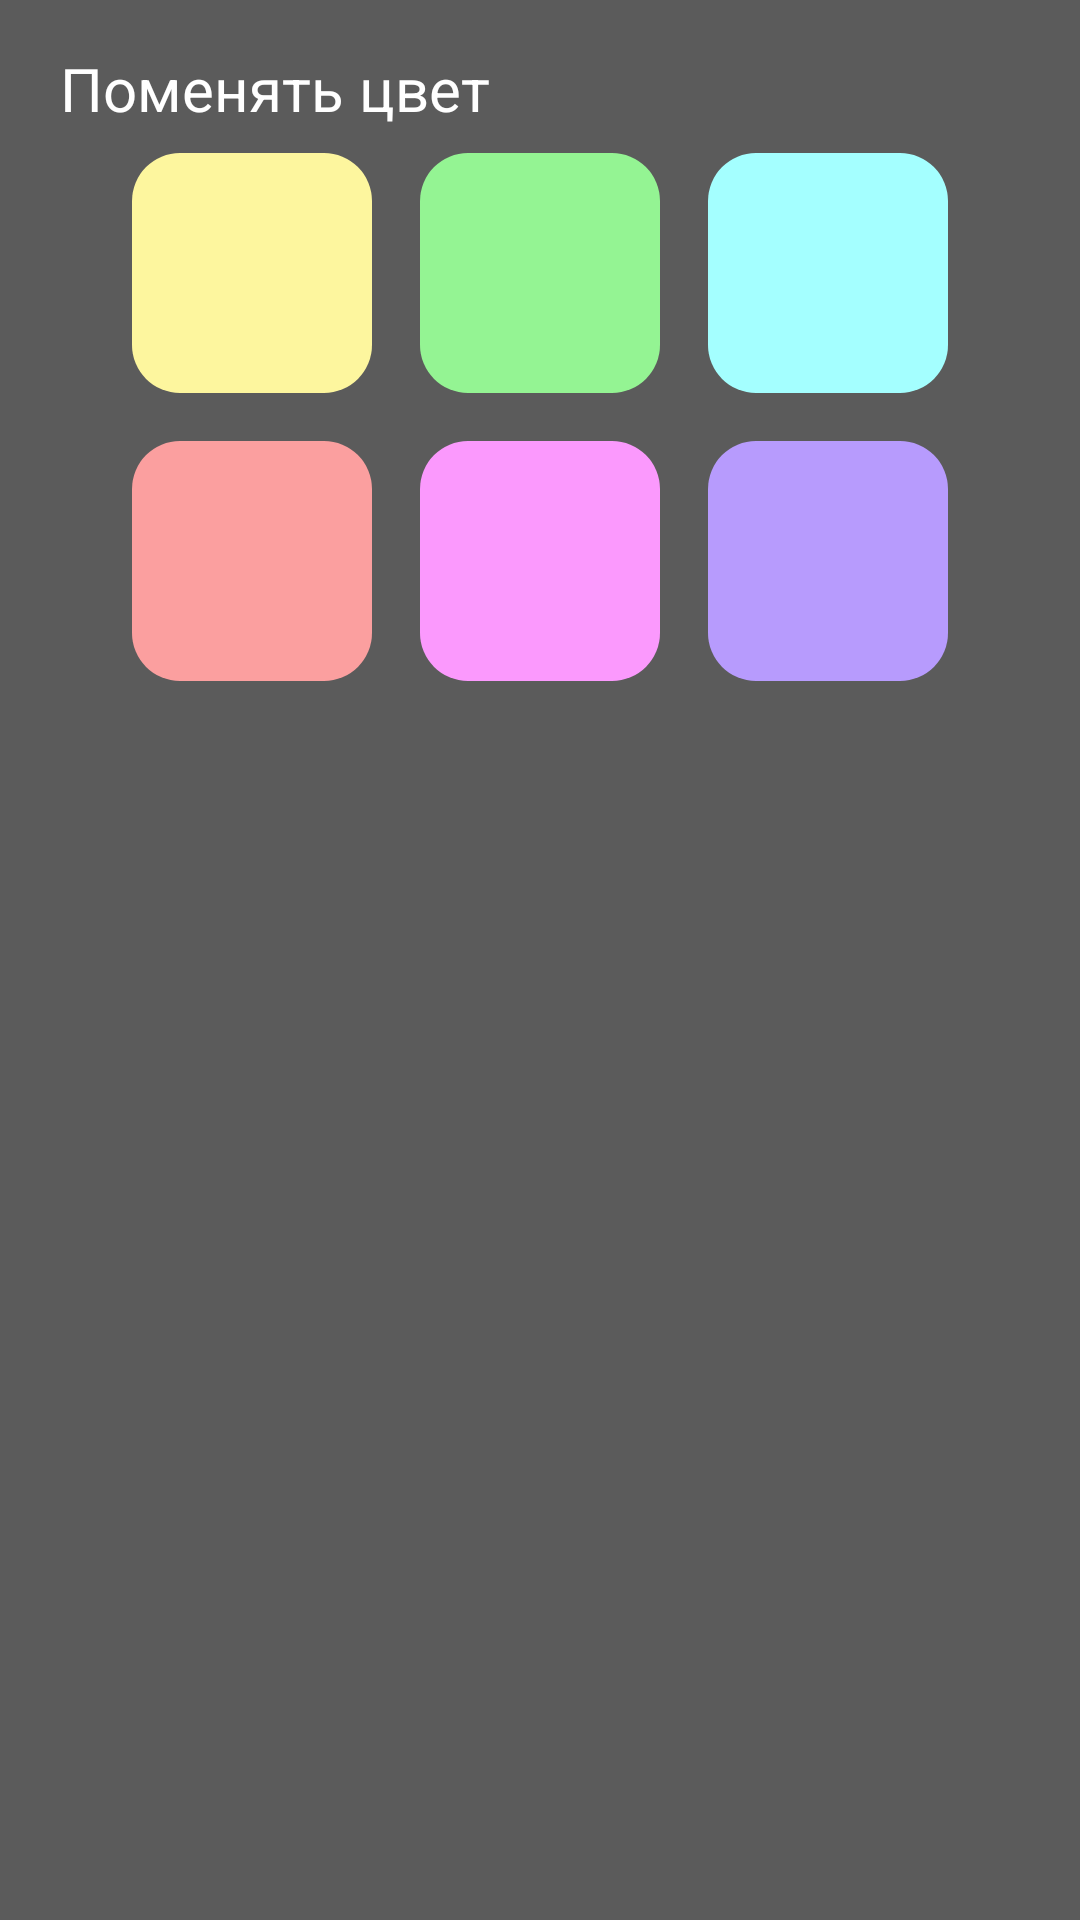

Android layout source for this screen:
<!-- AndroidManifest.xml: application theme Theme.MyApplicationViewPager -->
<!-- res/layout/fragment_color.xml -->
<androidx.constraintlayout.widget.ConstraintLayout xmlns:android="http://schemas.android.com/apk/res/android"
    android:layout_width="350dp"
    android:layout_height="300dp"
    xmlns:app="http://schemas.android.com/apk/res-auto"
    android:layout_gravity="end"
    android:layout_margin="16dp"
    android:background="@color/grey">

    <TextView
        android:id="@+id/tv_change_color"
        android:layout_width="wrap_content"
        android:layout_height="wrap_content"
        android:text="@string/change_color"
        android:textSize="20sp"
        android:textColor="@color/white"
        android:layout_marginStart="20dp"
        android:layout_marginTop="16dp"
        app:layout_constraintTop_toTopOf="parent"
        app:layout_constraintStart_toStartOf="parent"/>

    <GridLayout
        android:layout_width="wrap_content"
        android:layout_height="wrap_content"
        android:paddingHorizontal="16dp"
        android:paddingBottom="16dp"
        android:columnCount="3"
        android:rowCount="2"
        app:layout_constraintTop_toBottomOf="@id/tv_change_color"
        app:layout_constraintStart_toStartOf="parent"
        app:layout_constraintEnd_toEndOf="parent">

        <View
            android:id="@+id/color_light_yellow"
            android:layout_width="80dp"
            android:layout_height="80dp"
            android:background="@drawable/bg_light_yellow"
            android:layout_margin="8dp" />

        <View
            android:id="@+id/color_green"
            android:layout_width="80dp"
            android:layout_height="80dp"
            android:background="@drawable/bg_green"
            android:layout_margin="8dp" />

        <View
            android:id="@+id/color_blue"
            android:layout_width="80dp"
            android:layout_height="80dp"
            android:background="@drawable/bg_blue"
            android:layout_margin="8dp" />

        <View
            android:id="@+id/color_light_red"
            android:layout_width="80dp"
            android:layout_height="80dp"
            android:background="@drawable/bg_light_red"
            android:layout_margin="8dp" />

        <View
            android:id="@+id/color_pink"
            android:layout_width="80dp"
            android:layout_height="80dp"
            android:background="@drawable/bg_pink"
            android:layout_margin="8dp" />

        <View
            android:id="@+id/color_violet"
            android:layout_width="80dp"
            android:layout_height="80dp"
            android:background="@drawable/bg_violet"
            android:layout_margin="8dp" />
    </GridLayout>




</androidx.constraintlayout.widget.ConstraintLayout>
<!-- resources referenced by this layout -->
<resources>
  <color name="grey">#5B5B5B</color>
  <color name="white">#FFFFFFFF</color>
  <!-- drawable bg_blue (drawable) -->
  <?xml version="1.0" encoding="utf-8"?>
  <shape xmlns:android="http://schemas.android.com/apk/res/android">
  
      <corners android:radius="16dp"/>
      <solid android:color="@color/blue"/>
  
  </shape>
  <!-- drawable bg_green (drawable) -->
  <?xml version="1.0" encoding="utf-8"?>
  <shape xmlns:android="http://schemas.android.com/apk/res/android">
  
      <corners android:radius="16dp"/>
      <solid android:color="@color/green"/>
  
  </shape>
  <!-- drawable bg_light_red (drawable) -->
  <?xml version="1.0" encoding="utf-8"?>
  <shape xmlns:android="http://schemas.android.com/apk/res/android">
  
      <corners android:radius="16dp"/>
      <solid android:color="@color/light_red"/>
  
  </shape>
  <!-- drawable bg_light_yellow (drawable) -->
  <?xml version="1.0" encoding="utf-8"?>
  <shape xmlns:android="http://schemas.android.com/apk/res/android">
  
      <corners android:radius="16dp"/>
      <solid android:color="@color/light_yellow"/>
  
  </shape>
  <!-- drawable bg_pink (drawable) -->
  <?xml version="1.0" encoding="utf-8"?>
  <shape xmlns:android="http://schemas.android.com/apk/res/android">
  
      <corners android:radius="16dp"/>
      <solid android:color="@color/pink"/>
  
  </shape>
  <!-- drawable bg_violet (drawable) -->
  <?xml version="1.0" encoding="utf-8"?>
  <shape xmlns:android="http://schemas.android.com/apk/res/android">
  
      <corners android:radius="16dp"/>
      <solid android:color="@color/violet"/>
  
  </shape>
  <string name="change_color">Поменять цвет</string>
  <style name="Theme.MyApplicationViewPager" parent="Base.Theme.MyApplicationViewPager" />
  <color name="blue">#A4FFFF</color>
  <color name="green">#94F493</color>
  <color name="light_red">#FB9F9F</color>
  <color name="light_yellow">#FDF69E</color>
  <color name="pink">#FB99FD</color>
  <color name="violet">#B79BFD</color>
  <style name="Base.Theme.MyApplicationViewPager" parent="Theme.Material3.DayNight.NoActionBar">
          
          
      </style>
</resources>
